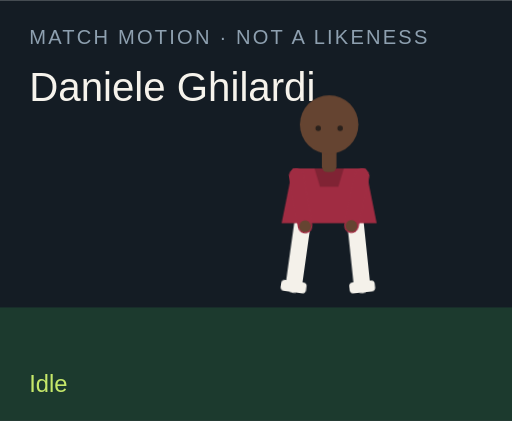
t = 0.00 s
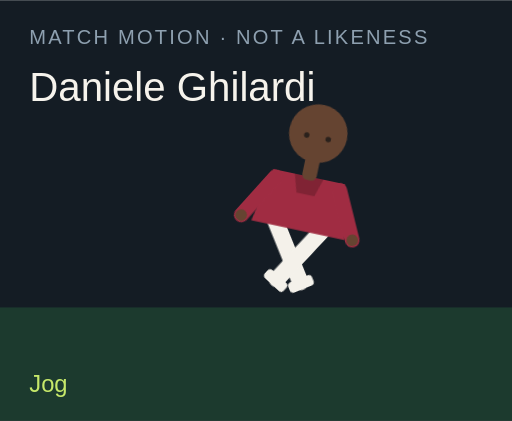
t = 1.50 s
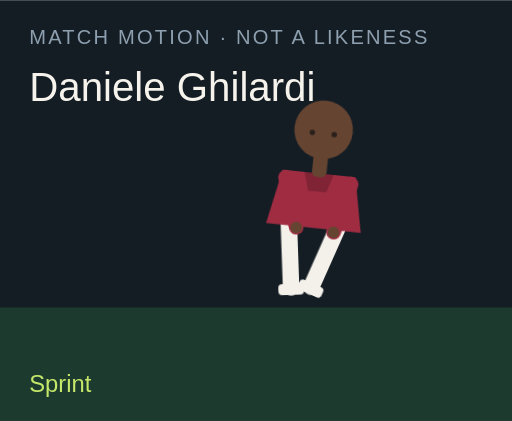
t = 3.00 s
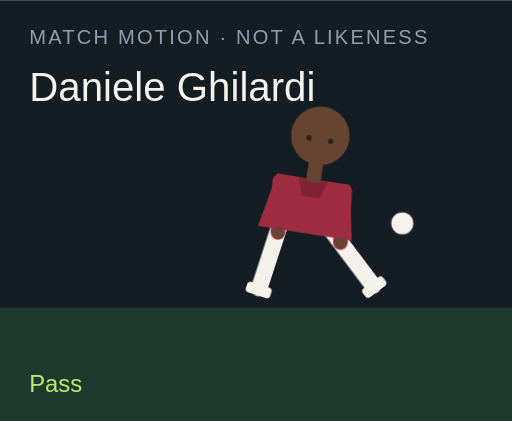
t = 4.50 s
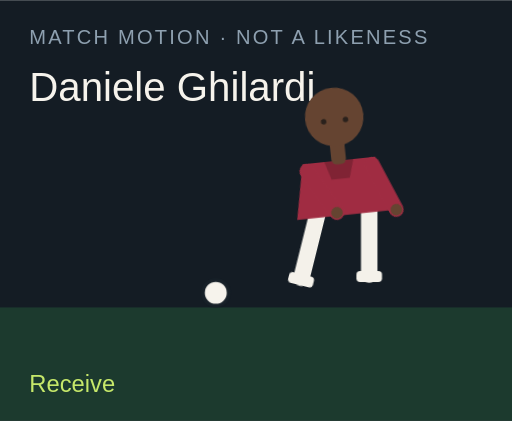
t = 6.00 s
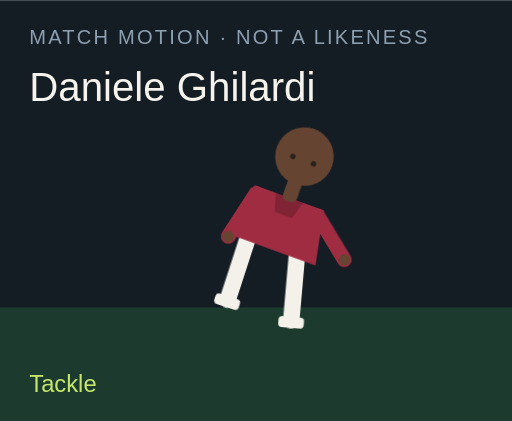
t = 7.50 s

The animated SVG that drew these frames (rendered in a browser with its animation timeline set to each time). Animation: 18 CSS @keyframes rules; one cycle of 9.00 s, repeats indefinitely.

<?xml version="1.0" encoding="UTF-8"?>
<svg xmlns="http://www.w3.org/2000/svg" viewBox="0 0 280 230" role="img">
  <style>@media (prefers-reduced-motion: reduce){animate,animateTransform{display:none}}</style>
  <rect width="280" height="230" fill="#141c24"/>
  <rect y="168" width="280" height="62" fill="#1c3a2e"/>
  <text x="16" y="24" fill="#8ea0b0" font-family="Arial,sans-serif" font-size="11" letter-spacing="1.2">MATCH MOTION · NOT A LIKENESS</text>
  <text x="16" y="55" fill="#f6f3ec" font-family="Impact,sans-serif" font-size="22">Daniele Ghilardi</text>
  <circle r="7" fill="#f6f3ec" stroke="#172028" stroke-width="2" id="motion-62084" cx="150" cy="160" opacity="0">
    
    
    
  </circle>
  <g transform="translate(132 40)">
    <g id="motion-62106" transform="rotate(0 48 90)">
      
      <g id="motion-62108" transform="translate(0 0)">
        
        <g transform="translate(34 78)"><g id="motion-62110" transform="rotate(8)"><path d="M0 0 V38" stroke="#f4f1ea" stroke-width="9" stroke-linecap="round"/><rect x="-7" y="36" width="14" height="6" rx="2" fill="#f4f1ea"/></g></g>
        <g transform="translate(62 78)"><g id="motion-62112" transform="rotate(-6)"><path d="M0 0 V38" stroke="#f4f1ea" stroke-width="9" stroke-linecap="round"/><rect x="-7" y="36" width="14" height="6" rx="2" fill="#f4f1ea"/></g></g>
        <path d="M28 52 h40 l6 30 H22 Z" fill="#a02c42"/>
        <path d="M40 52 h16 l-3 10 H43 Z" fill="#000" opacity=".2"/>
        <g transform="translate(30 56)"><g id="motion-62114" transform="rotate(-10)"><path d="M0 0 V28" stroke="#a02c42" stroke-width="8" stroke-linecap="round"/><circle cx="0" cy="28" r="3.2" fill="#654431"/></g></g>
        <g transform="translate(66 56)"><g id="motion-62116" transform="rotate(12)"><path d="M0 0 V28" stroke="#a02c42" stroke-width="8" stroke-linecap="round"/><circle cx="0" cy="28" r="3.2" fill="#654431"/></g></g>
        <rect x="44" y="40" width="8" height="14" rx="3" fill="#654431"/>
        <circle cx="48" cy="28" r="16" fill="#654431"/>
        
        <circle cx="42" cy="30" r="1.5" fill="#2a211c"/><circle cx="54" cy="30" r="1.5" fill="#2a211c"/>
      </g>
    </g>
  </g>
  <text x="16" y="214" fill="#c6e86a" font-family="Arial,sans-serif" font-size="13" opacity="1" id="motion-62088">Idle</text><text x="16" y="214" fill="#c6e86a" font-family="Arial,sans-serif" font-size="13" opacity="0" id="motion-62090">Jog</text><text x="16" y="214" fill="#c6e86a" font-family="Arial,sans-serif" font-size="13" opacity="0" id="motion-62092">Sprint</text><text x="16" y="214" fill="#c6e86a" font-family="Arial,sans-serif" font-size="13" opacity="0" id="motion-62094">Dribble</text><text x="16" y="214" fill="#c6e86a" font-family="Arial,sans-serif" font-size="13" opacity="0" id="motion-62096">Pass</text><text x="16" y="214" fill="#c6e86a" font-family="Arial,sans-serif" font-size="13" opacity="0" id="motion-62098">Shoot</text><text x="16" y="214" fill="#c6e86a" font-family="Arial,sans-serif" font-size="13" opacity="0" id="motion-62100">Receive</text><text x="16" y="214" fill="#c6e86a" font-family="Arial,sans-serif" font-size="13" opacity="0" id="motion-62102">Tackle</text><text x="16" y="214" fill="#c6e86a" font-family="Arial,sans-serif" font-size="13" opacity="0" id="motion-62104">Point</text>
<style>@keyframes track-62085{0%{cx:150px}11.1%{cx:156px}22.2%{cx:164px}33.300000000000004%{cx:142px}44.4%{cx:190px}55.60000000000001%{cx:250px}66.7%{cx:118px}77.8%{cx:150px}88.9%{cx:150px}100%{cx:150px}}@keyframes track-62086{0%{cy:160px}11.1%{cy:158px}22.2%{cy:154px}33.300000000000004%{cy:156px}44.4%{cy:148px}55.60000000000001%{cy:96px}66.7%{cy:160px}77.8%{cy:160px}88.9%{cy:160px}100%{cy:160px}}@keyframes track-62087{0%{opacity:0}11.1%{opacity:0}22.2%{opacity:0}33.300000000000004%{opacity:1}44.4%{opacity:1}55.60000000000001%{opacity:1}66.7%{opacity:1}77.8%{opacity:0}88.9%{opacity:0}100%{opacity:0}}@keyframes track-62089{0%{opacity:1}11.1%{opacity:0}22.2%{opacity:0}33.300000000000004%{opacity:0}44.4%{opacity:0}55.60000000000001%{opacity:0}66.7%{opacity:0}77.8%{opacity:0}88.9%{opacity:0}100%{opacity:1}}@keyframes track-62091{0%{opacity:0}11.1%{opacity:1}22.2%{opacity:0}33.300000000000004%{opacity:0}44.4%{opacity:0}55.60000000000001%{opacity:0}66.7%{opacity:0}77.8%{opacity:0}88.9%{opacity:0}100%{opacity:0}}@keyframes track-62093{0%{opacity:0}11.1%{opacity:0}22.2%{opacity:1}33.300000000000004%{opacity:0}44.4%{opacity:0}55.60000000000001%{opacity:0}66.7%{opacity:0}77.8%{opacity:0}88.9%{opacity:0}100%{opacity:0}}@keyframes track-62095{0%{opacity:0}11.1%{opacity:0}22.2%{opacity:0}33.300000000000004%{opacity:1}44.4%{opacity:0}55.60000000000001%{opacity:0}66.7%{opacity:0}77.8%{opacity:0}88.9%{opacity:0}100%{opacity:0}}@keyframes track-62097{0%{opacity:0}11.1%{opacity:0}22.2%{opacity:0}33.300000000000004%{opacity:0}44.4%{opacity:1}55.60000000000001%{opacity:0}66.7%{opacity:0}77.8%{opacity:0}88.9%{opacity:0}100%{opacity:0}}@keyframes track-62099{0%{opacity:0}11.1%{opacity:0}22.2%{opacity:0}33.300000000000004%{opacity:0}44.4%{opacity:0}55.60000000000001%{opacity:1}66.7%{opacity:0}77.8%{opacity:0}88.9%{opacity:0}100%{opacity:0}}@keyframes track-62101{0%{opacity:0}11.1%{opacity:0}22.2%{opacity:0}33.300000000000004%{opacity:0}44.4%{opacity:0}55.60000000000001%{opacity:0}66.7%{opacity:1}77.8%{opacity:0}88.9%{opacity:0}100%{opacity:0}}@keyframes track-62103{0%{opacity:0}11.1%{opacity:0}22.2%{opacity:0}33.300000000000004%{opacity:0}44.4%{opacity:0}55.60000000000001%{opacity:0}66.7%{opacity:0}77.8%{opacity:1}88.9%{opacity:0}100%{opacity:0}}@keyframes track-62105{0%{opacity:0}11.1%{opacity:0}22.2%{opacity:0}33.300000000000004%{opacity:0}44.4%{opacity:0}55.60000000000001%{opacity:0}66.7%{opacity:0}77.8%{opacity:0}88.9%{opacity:1}100%{opacity:0}}@keyframes track-62107{0%{transform:rotate(0deg)}11.1%{transform:rotate(8deg)}22.2%{transform:rotate(16deg)}33.300000000000004%{transform:rotate(6deg)}44.4%{transform:rotate(4deg)}55.60000000000001%{transform:rotate(14deg)}66.7%{transform:rotate(-6deg)}77.8%{transform:rotate(34deg)}88.9%{transform:rotate(6deg)}100%{transform:rotate(0deg)}}@keyframes track-62109{0%{transform:translate(0px,0px)}11.1%{transform:translate(0px,-3px)}22.2%{transform:translate(0px,-6px)}33.300000000000004%{transform:translate(0px,-2px)}44.4%{transform:translate(0px,2px)}55.60000000000001%{transform:translate(0px,-4px)}66.7%{transform:translate(0px,1px)}77.8%{transform:translate(0px,10px)}88.9%{transform:translate(0px,-4px)}100%{transform:translate(0px,0px)}}@keyframes track-62111{0%{transform:rotate(8deg)}11.1%{transform:rotate(-26deg)}22.2%{transform:rotate(-42deg)}33.300000000000004%{transform:rotate(-8deg)}44.4%{transform:rotate(6deg)}55.60000000000001%{transform:rotate(12deg)}66.7%{transform:rotate(20deg)}77.8%{transform:rotate(-8deg)}88.9%{transform:rotate(4deg)}100%{transform:rotate(8deg)}}@keyframes track-62113{0%{transform:rotate(-6deg)}11.1%{transform:rotate(24deg)}22.2%{transform:rotate(38deg)}33.300000000000004%{transform:rotate(18deg)}44.4%{transform:rotate(-38deg)}55.60000000000001%{transform:rotate(-54deg)}66.7%{transform:rotate(6deg)}77.8%{transform:rotate(-22deg)}88.9%{transform:rotate(-8deg)}100%{transform:rotate(-6deg)}}@keyframes track-62115{0%{transform:rotate(-10deg)}11.1%{transform:rotate(24deg)}22.2%{transform:rotate(36deg)}33.300000000000004%{transform:rotate(-18deg)}44.4%{transform:rotate(10deg)}55.60000000000001%{transform:rotate(-24deg)}66.7%{transform:rotate(-30deg)}77.8%{transform:rotate(12deg)}88.9%{transform:rotate(14deg)}100%{transform:rotate(-10deg)}}@keyframes track-62117{0%{transform:rotate(12deg)}11.1%{transform:rotate(-20deg)}22.2%{transform:rotate(-32deg)}33.300000000000004%{transform:rotate(14deg)}44.4%{transform:rotate(-26deg)}55.60000000000001%{transform:rotate(18deg)}66.7%{transform:rotate(-22deg)}77.8%{transform:rotate(-6deg)}88.9%{transform:rotate(-96deg)}100%{transform:rotate(12deg)}}@media(prefers-reduced-motion:no-preference){#motion-62084{animation:track-62085 9s linear infinite both,track-62086 9s linear infinite both,track-62087 9s steps(1,end) infinite both}#motion-62088{animation:track-62089 9s steps(1,end) infinite both}#motion-62090{animation:track-62091 9s steps(1,end) infinite both}#motion-62092{animation:track-62093 9s steps(1,end) infinite both}#motion-62094{animation:track-62095 9s steps(1,end) infinite both}#motion-62096{animation:track-62097 9s steps(1,end) infinite both}#motion-62098{animation:track-62099 9s steps(1,end) infinite both}#motion-62100{animation:track-62101 9s steps(1,end) infinite both}#motion-62102{animation:track-62103 9s steps(1,end) infinite both}#motion-62104{animation:track-62105 9s steps(1,end) infinite both}#motion-62106{animation:track-62107 9s linear infinite both}#motion-62108{animation:track-62109 9s linear infinite both}#motion-62110{animation:track-62111 9s linear infinite both}#motion-62112{animation:track-62113 9s linear infinite both}#motion-62114{animation:track-62115 9s linear infinite both}#motion-62116{animation:track-62117 9s linear infinite both}}</style></svg>
